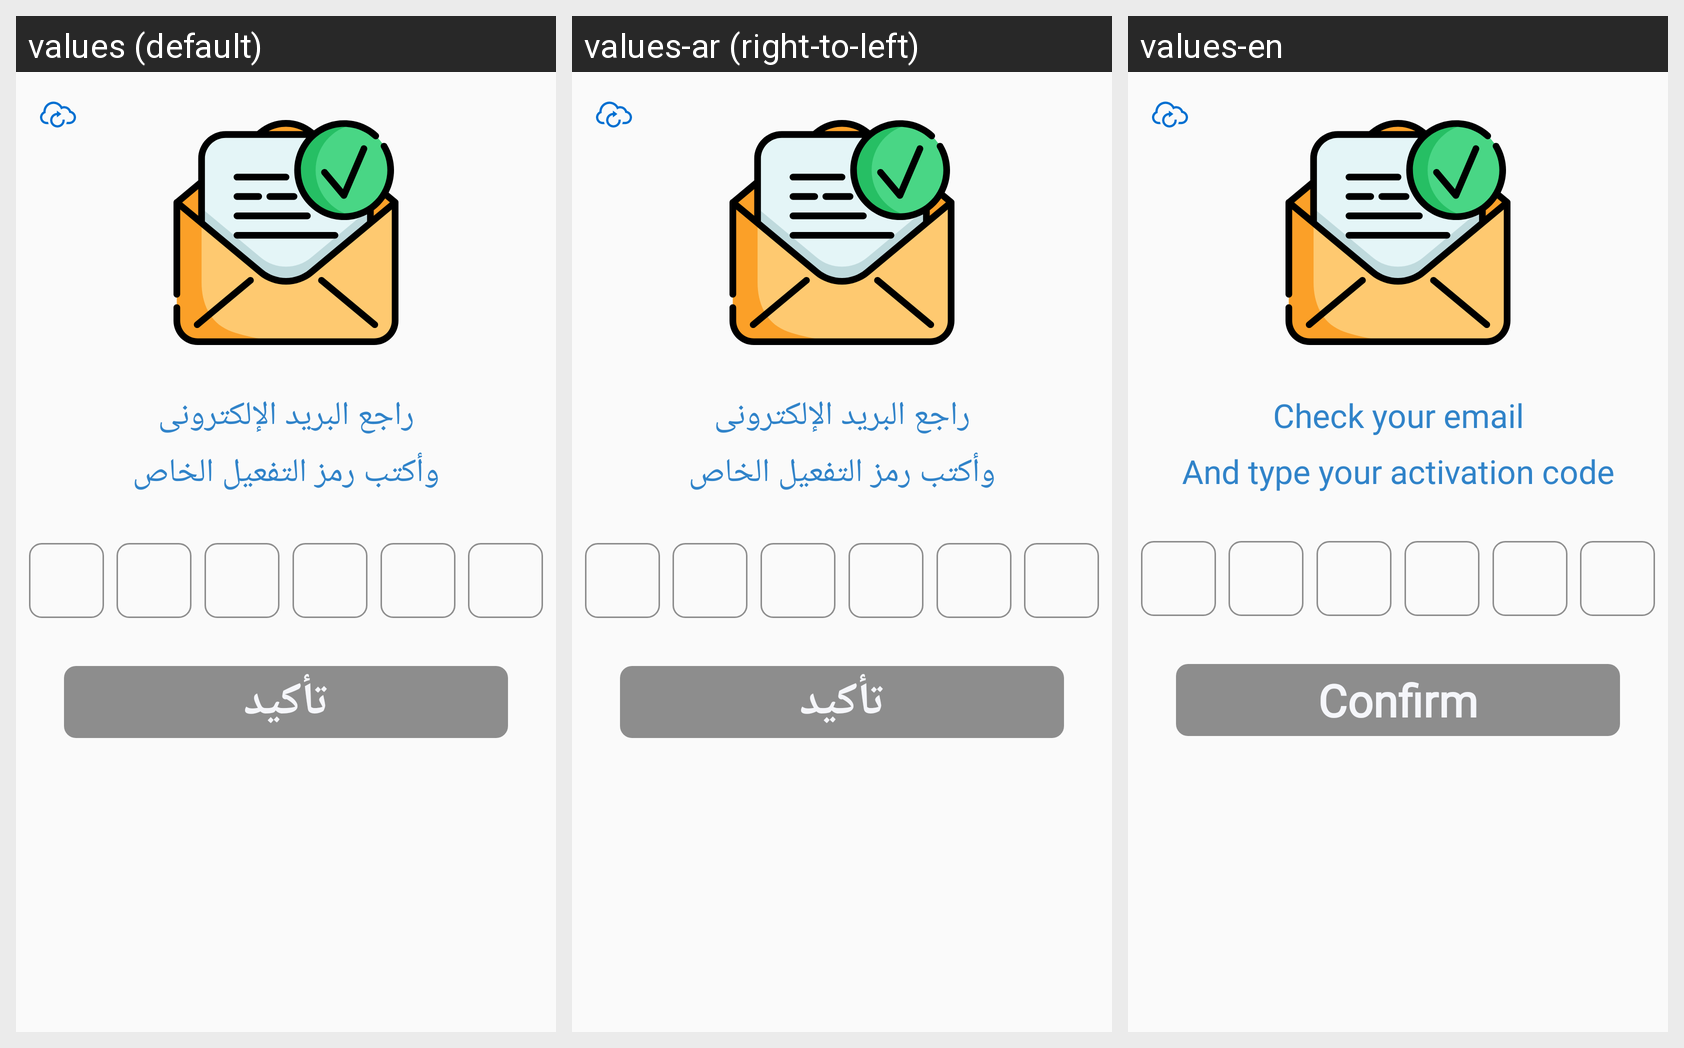

Strings drawn on this Android screen and how each of the app's shown locales translates them:
Android screen res/layout/fragment_confirm_code.xml rendered under 3 locales, left to right: values (default), values-ar (right-to-left), values-en. Device: Nexus 5 (rendered at 1080×1920; each locale shown at half size, 540×960, under a caption strip naming it); theme AppTheme.
Strings drawn on this screen, with the default value and each locale's value (text and hints the layout hard-codes, and strings that could not be matched under every locale, appear in the picture but are not listed):

gotoEmail
  values: راجع البريد الإلكترونى
  values-ar: راجع البريد الإلكترونى  [not translated; the default value is used]
  values-en: Check your email

writeTheCode
  values: وأكتب رمز التفعيل الخاص
  values-ar: وأكتب رمز التفعيل الخاص  [not translated; the default value is used]
  values-en: And type your activation code

confirm
  values: تأكيد
  values-ar: تأكيد  [not translated; the default value is used]
  values-en: Confirm
